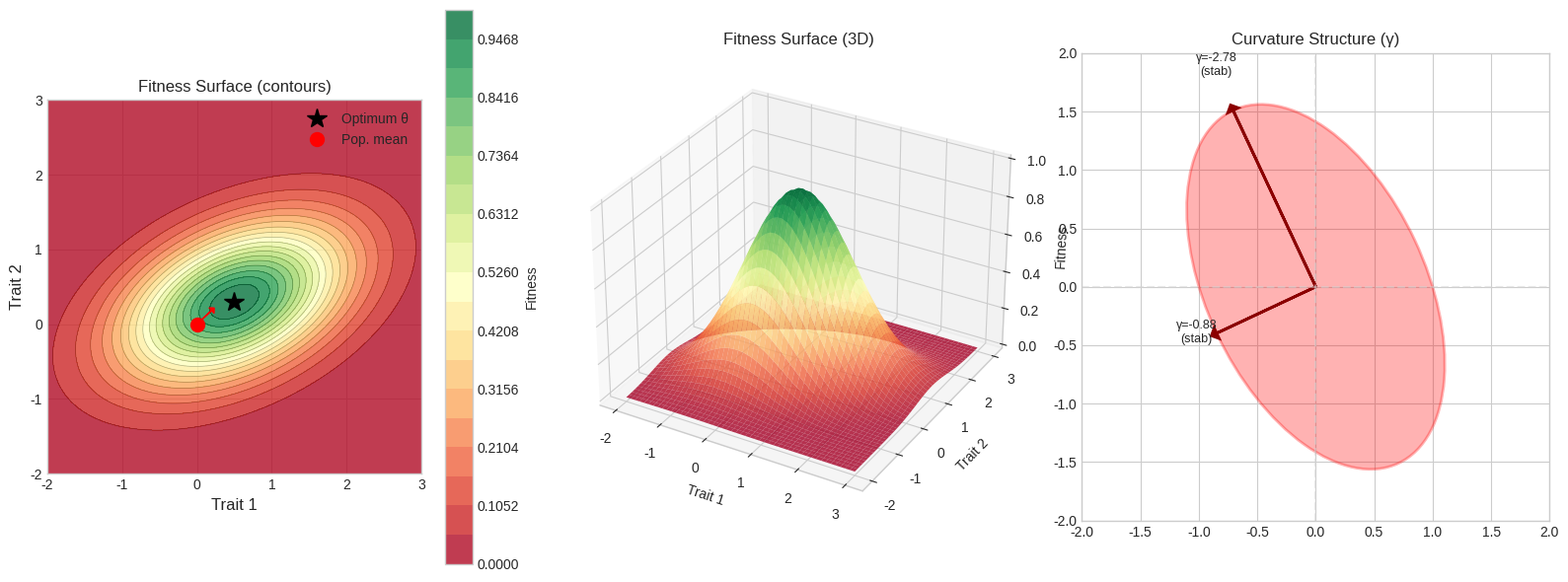
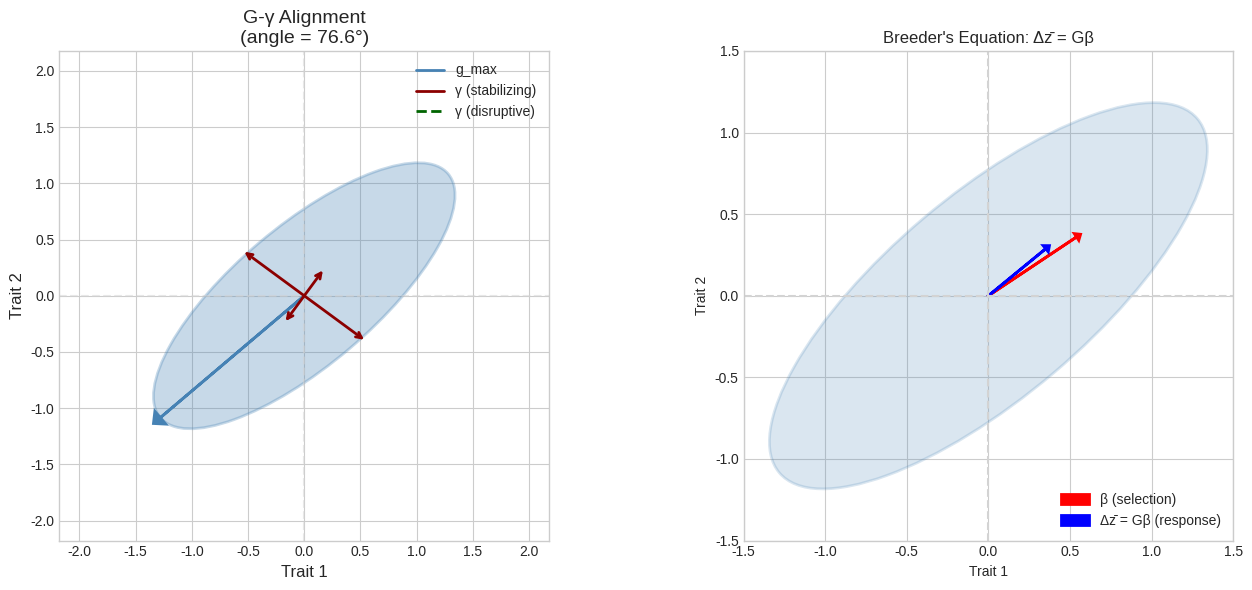
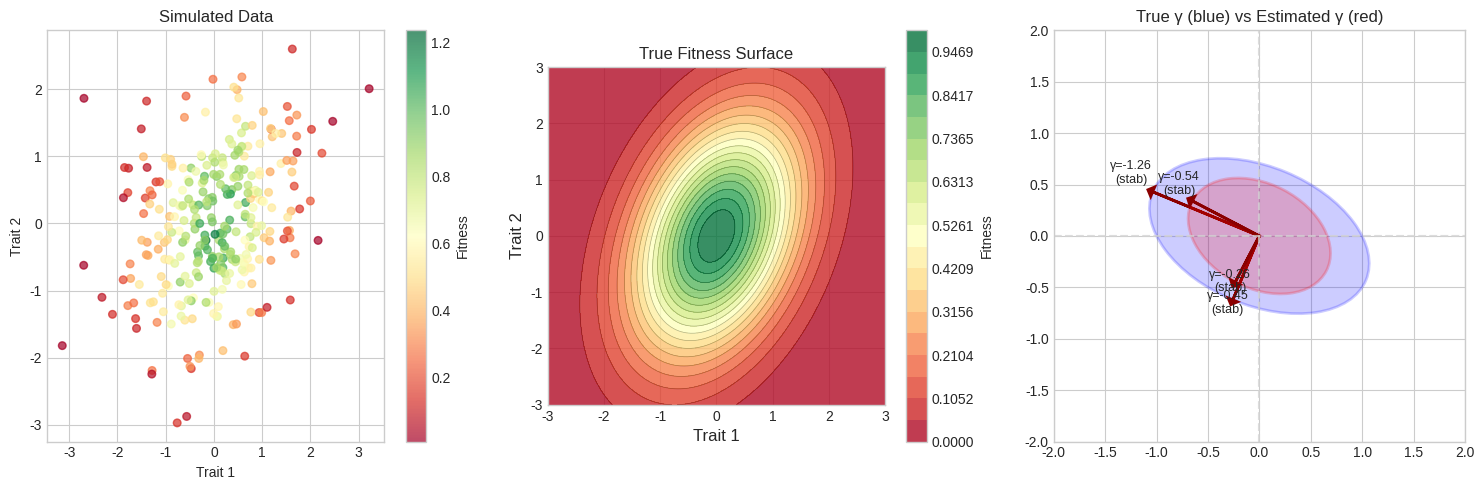

Generate these figures, in order, with matplotlib:
#!/usr/bin/env python3
"""
==============================================================================
CHAPTER 10: THE FITNESS SURFACE AND γ (GAMMA)
==============================================================================

From "Seeing the Shape: A Geometric Introduction to Multivariate 
Quantitative Genetics" by Daniel Ortiz-Barrientos

This script implements tools for understanding fitness surfaces and the 
quadratic selection gradient γ (gamma)—the matrix that captures the 
curvature of selection.

THE CORE INSIGHT:
    The fitness surface is a landscape over trait space. Its SLOPE (β) 
    determines directional selection. Its CURVATURE (γ) determines whether
    selection is stabilizing, disruptive, or correlational.
    
    The interaction between γ (the geometry of selection) and G (the geometry
    of genetic variation) determines whether evolution is fast or slow,
    aligned or deflected.

WHAT YOU WILL LEARN:
    1. How to interpret fitness as a surface over trait space
    2. How to compute and interpret the selection gradient β
    3. How to compute and interpret the curvature matrix γ
    4. The meaning of stabilizing vs. disruptive selection geometrically
    5. How correlational selection shapes trait combinations
    6. How to estimate γ from fitness data via quadratic regression
    7. Canonical analysis of the fitness surface
    8. How to analyze G-γ alignment

PREREQUISITES:
    - Chapter 7 (Eigendecomposition)
    - Chapter 9 (The G Matrix)

Author: Code companion to Ortiz-Barrientos (2025)
License: CC BY-NC-SA 4.0
==============================================================================
"""

import numpy as np
import matplotlib.pyplot as plt
from matplotlib import cm
from mpl_toolkits.mplot3d import Axes3D
from scipy import stats
from scipy.optimize import minimize
from typing import Tuple, Dict, Optional, Callable, List
from dataclasses import dataclass
import warnings

# Set style for publication-quality figures
plt.style.use('seaborn-v0_8-whitegrid')
np.set_printoptions(precision=4, suppress=True)


# =============================================================================
# SECTION 1: DATA STRUCTURES
# =============================================================================

@dataclass
class FitnessSurfaceAnalysis:
    """
    Complete analysis of a fitness surface.
    
    Packages the selection gradient β, curvature matrix γ, and their
    eigenstructure for biological interpretation.
    
    Attributes
    ----------
    beta : np.ndarray
        Selection gradient—direction of steepest fitness increase
    gamma : np.ndarray
        Quadratic selection gradient—curvature matrix
    gamma_eigenvalues : np.ndarray
        Eigenvalues of γ (curvatures along principal axes)
    gamma_eigenvectors : np.ndarray
        Eigenvectors of γ (principal axes of the fitness surface)
    selection_type : List[str]
        Classification of selection along each principal axis
    overall_selection : str
        Summary of selection regime
    """
    beta: np.ndarray
    gamma: np.ndarray
    gamma_eigenvalues: np.ndarray
    gamma_eigenvectors: np.ndarray
    selection_type: List[str]
    overall_selection: str


@dataclass
class GammaGAnalysis:
    """
    Analysis of alignment between fitness surface (γ) and genetic variation (G).
    
    This captures the key question: does the geometry of selection align with
    the geometry of genetic constraint?
    
    Attributes
    ----------
    gamma : np.ndarray
        Curvature matrix
    G : np.ndarray
        Genetic covariance matrix
    alignment_angle : float
        Angle between leading axes of γ and G (degrees)
    evolvability_at_peak_curvature : float
        Genetic variance in the direction of strongest curvature
    heritability_at_peak_curvature : float
        Directional heritability where selection is strongest
    evolutionary_prediction : str
        Qualitative prediction about evolutionary dynamics
    """
    gamma: np.ndarray
    G: np.ndarray
    alignment_angle: float
    evolvability_at_peak_curvature: float
    heritability_at_peak_curvature: Optional[float]
    evolutionary_prediction: str


# =============================================================================
# SECTION 2: SELECTION GRADIENTS (β)
# =============================================================================

def compute_selection_gradient(z: np.ndarray, w: np.ndarray,
                                standardize: bool = True) -> np.ndarray:
    """
    Compute the directional selection gradient β from phenotype and fitness data.
    
    THE SELECTION GRADIENT: β = P⁻¹s = P⁻¹Cov(z, w̃)
    
    where w̃ = w/w̄ is relative fitness.
    
    The selection gradient is the vector of partial regression coefficients
    of relative fitness on standardized traits. It points in the direction
    of steepest fitness ascent.
    
    Parameters
    ----------
    z : np.ndarray
        Phenotype matrix (n × p) where each row is an individual
    w : np.ndarray
        Absolute fitness values (n,)
    standardize : bool
        If True, standardize traits to mean 0, variance 1 before analysis
        
    Returns
    -------
    np.ndarray
        Selection gradient vector β (p,)
        
    Mathematical Background
    -----------------------
    The selection gradient is defined as:
    
        β = ∂(ln w̄) / ∂z̄
        
    For small selection, this equals P⁻¹s where s is the selection differential
    (covariance between traits and relative fitness).
    
    Reference
    ---------
    Lande, R. & Arnold, S.J. (1983). The measurement of selection on 
    correlated characters. Evolution 37: 1210-1226.
    
    Example
    -------
    >>> z = np.random.randn(100, 2)  # 100 individuals, 2 traits
    >>> w = np.exp(0.5 * z[:, 0])    # Fitness depends on trait 1
    >>> beta = compute_selection_gradient(z, w)
    >>> print(f"Selection on trait 1: {beta[0]:.3f}")
    """
    z = np.asarray(z, dtype=float)
    w = np.asarray(w, dtype=float)
    
    n, p = z.shape
    
    # Standardize traits if requested
    if standardize:
        z_mean = np.mean(z, axis=0)
        z_std = np.std(z, axis=0, ddof=1)
        z_std[z_std == 0] = 1  # Avoid division by zero
        z = (z - z_mean) / z_std
    
    # Compute relative fitness
    w_mean = np.mean(w)
    if w_mean <= 0:
        raise ValueError("Mean fitness must be positive")
    w_rel = w / w_mean
    
    # Method: Multiple regression of relative fitness on traits
    # This gives the selection gradient directly
    # We add a column of ones for the intercept
    X = np.column_stack([np.ones(n), z])
    
    # Solve normal equations: (X'X)⁻¹X'w
    beta_with_intercept = np.linalg.lstsq(X, w_rel, rcond=None)[0]
    
    # Extract β (excluding intercept)
    beta = beta_with_intercept[1:]
    
    return beta


def interpret_selection_gradient(beta: np.ndarray, 
                                  trait_names: Optional[List[str]] = None) -> Dict:
    """
    Provide biological interpretation of a selection gradient.
    
    Parameters
    ----------
    beta : np.ndarray
        Selection gradient vector
    trait_names : list of str, optional
        Names of traits
        
    Returns
    -------
    dict with interpretation including:
        - magnitude: Overall strength of directional selection
        - direction: Unit vector in direction of selection
        - strongest_trait: Which trait is under strongest selection
        - interpretation: Text description
    """
    p = len(beta)
    if trait_names is None:
        trait_names = [f"Trait {i+1}" for i in range(p)]
    
    # Magnitude of selection
    magnitude = np.linalg.norm(beta)
    
    # Direction (normalized)
    if magnitude > 1e-10:
        direction = beta / magnitude
    else:
        direction = np.zeros(p)
    
    # Which trait is under strongest selection?
    abs_beta = np.abs(beta)
    strongest_idx = np.argmax(abs_beta)
    strongest_trait = trait_names[strongest_idx]
    strongest_direction = "+" if beta[strongest_idx] > 0 else "-"
    
    # Build interpretation
    interpretation = []
    for i in range(p):
        if abs(beta[i]) < 0.05:
            strength = "weak"
        elif abs(beta[i]) < 0.15:
            strength = "moderate"
        else:
            strength = "strong"
        
        direction_word = "positive" if beta[i] > 0 else "negative"
        interpretation.append(f"{trait_names[i]}: {strength} {direction_word} selection (β = {beta[i]:.3f})")
    
    return {
        'beta': beta,
        'magnitude': magnitude,
        'direction': direction,
        'strongest_trait': strongest_trait,
        'strongest_direction': strongest_direction,
        'trait_interpretations': interpretation,
        'summary': f"Overall directional selection strength: {magnitude:.3f}"
    }


# =============================================================================
# SECTION 3: THE CURVATURE MATRIX γ (GAMMA)
# =============================================================================

def compute_gamma(z: np.ndarray, w: np.ndarray,
                   standardize: bool = True) -> Tuple[np.ndarray, np.ndarray]:
    """
    Compute the quadratic selection gradient γ (curvature matrix) from data.
    
    THE CURVATURE MATRIX: γᵢⱼ = ∂²(ln w̄) / ∂zᵢ∂zⱼ
    
    γ describes the curvature of the fitness surface:
    - Negative eigenvalues → stabilizing selection (fitness peak)
    - Positive eigenvalues → disruptive selection (fitness valley)
    - Off-diagonal elements → correlational selection
    
    Parameters
    ----------
    z : np.ndarray
        Phenotype matrix (n × p)
    w : np.ndarray
        Absolute fitness values (n,)
    standardize : bool
        If True, standardize traits before analysis
        
    Returns
    -------
    beta : np.ndarray
        Selection gradient (p,)
    gamma : np.ndarray
        Quadratic selection gradient matrix (p × p)
        
    Mathematical Background
    -----------------------
    We fit the quadratic model:
    
        w̃ = α + Σᵢ βᵢzᵢ + ½ΣᵢΣⱼ γᵢⱼzᵢzⱼ + ε
        
    The factor of ½ ensures γᵢᵢ equals the second derivative ∂²w̃/∂zᵢ².
    
    Note: We report γ directly, not the doubled version sometimes seen.
    
    Reference
    ---------
    Lande, R. & Arnold, S.J. (1983). Evolution 37: 1210-1226.
    Phillips, P.C. & Arnold, S.J. (1989). Evolution 43: 1209-1222.
    
    Example
    -------
    >>> # Simulate stabilizing selection on 2 traits
    >>> z = np.random.randn(200, 2)
    >>> w = np.exp(-0.5 * (z[:, 0]**2 + z[:, 1]**2))  # Gaussian peak at origin
    >>> beta, gamma = compute_gamma(z, w)
    >>> print(f"γ₁₁ = {gamma[0,0]:.3f}, γ₂₂ = {gamma[1,1]:.3f}")  # Should be ~ -1
    """
    z = np.asarray(z, dtype=float)
    w = np.asarray(w, dtype=float)
    
    n, p = z.shape
    
    # Standardize traits
    if standardize:
        z_mean = np.mean(z, axis=0)
        z_std = np.std(z, axis=0, ddof=1)
        z_std[z_std == 0] = 1
        z = (z - z_mean) / z_std
    
    # Compute relative fitness
    w_mean = np.mean(w)
    if w_mean <= 0:
        raise ValueError("Mean fitness must be positive")
    w_rel = w / w_mean
    
    # Build design matrix for quadratic regression
    # Columns: 1, z₁, z₂, ..., z₁², z₂², ..., z₁z₂, z₁z₃, ...
    
    # Linear terms
    X_linear = z  # (n, p)
    
    # Quadratic terms (diagonal of γ)
    X_quad_diag = z ** 2  # (n, p)
    
    # Cross-product terms (off-diagonal of γ)
    X_cross = []
    cross_indices = []
    for i in range(p):
        for j in range(i + 1, p):
            X_cross.append(z[:, i] * z[:, j])
            cross_indices.append((i, j))
    
    if X_cross:
        X_cross = np.column_stack(X_cross)
    else:
        X_cross = np.zeros((n, 0))
    
    # Full design matrix
    X = np.column_stack([np.ones(n), X_linear, X_quad_diag, X_cross])
    
    # Solve via least squares
    coeffs = np.linalg.lstsq(X, w_rel, rcond=None)[0]
    
    # Extract coefficients
    idx = 1  # Start after intercept
    
    # β (linear terms)
    beta = coeffs[idx:idx + p]
    idx += p
    
    # γ diagonal (need to multiply by 2 because model has ½γᵢᵢzᵢ²)
    gamma_diag = 2 * coeffs[idx:idx + p]
    idx += p
    
    # γ off-diagonal
    gamma_offdiag = coeffs[idx:]
    
    # Assemble γ matrix
    gamma = np.zeros((p, p))
    np.fill_diagonal(gamma, gamma_diag)
    
    for k, (i, j) in enumerate(cross_indices):
        gamma[i, j] = gamma_offdiag[k]
        gamma[j, i] = gamma_offdiag[k]  # Symmetric
    
    return beta, gamma


def analyze_gamma(gamma: np.ndarray, 
                   trait_names: Optional[List[str]] = None) -> FitnessSurfaceAnalysis:
    """
    Perform eigenanalysis of γ to understand the geometry of selection.
    
    The eigenvalues of γ reveal:
    - Negative eigenvalue → stabilizing selection (fitness curves down)
    - Positive eigenvalue → disruptive selection (fitness curves up)
    - Zero eigenvalue → no curvature (flat in that direction)
    
    Parameters
    ----------
    gamma : np.ndarray
        Quadratic selection gradient matrix
    trait_names : list of str, optional
        Names of traits
        
    Returns
    -------
    FitnessSurfaceAnalysis
        Complete analysis including eigenstructure and interpretation
    """
    p = gamma.shape[0]
    if trait_names is None:
        trait_names = [f"Trait {i+1}" for i in range(p)]
    
    # Eigendecomposition
    eigenvalues, eigenvectors = np.linalg.eigh(gamma)
    
    # Sort by absolute value (strongest curvature first)
    idx = np.argsort(np.abs(eigenvalues))[::-1]
    eigenvalues = eigenvalues[idx]
    eigenvectors = eigenvectors[:, idx]
    
    # Classify selection type for each axis
    selection_type = []
    for lam in eigenvalues:
        if lam < -0.05:
            selection_type.append("stabilizing")
        elif lam > 0.05:
            selection_type.append("disruptive")
        else:
            selection_type.append("neutral/weak")
    
    # Overall classification
    n_stab = sum(1 for s in selection_type if s == "stabilizing")
    n_disr = sum(1 for s in selection_type if s == "disruptive")
    
    if n_stab == p:
        overall = "pure stabilizing (fitness peak)"
    elif n_disr == p:
        overall = "pure disruptive (fitness valley)"
    elif n_stab > 0 and n_disr > 0:
        overall = "saddle point (stabilizing + disruptive)"
    else:
        overall = "weak/neutral curvature"
    
    # Note: beta is not computed here—would need to be passed in
    # For now, we leave it as zeros
    beta = np.zeros(p)
    
    return FitnessSurfaceAnalysis(
        beta=beta,
        gamma=gamma,
        gamma_eigenvalues=eigenvalues,
        gamma_eigenvectors=eigenvectors,
        selection_type=selection_type,
        overall_selection=overall
    )


def interpret_gamma(gamma: np.ndarray, 
                     trait_names: Optional[List[str]] = None) -> Dict:
    """
    Provide detailed interpretation of the γ matrix.
    
    Parameters
    ----------
    gamma : np.ndarray
        Quadratic selection gradient matrix
    trait_names : list of str, optional
        Names of traits
        
    Returns
    -------
    dict with detailed interpretation
    """
    p = gamma.shape[0]
    if trait_names is None:
        trait_names = [f"Trait {i+1}" for i in range(p)]
    
    analysis = analyze_gamma(gamma, trait_names)
    
    interpretation = {
        'gamma': gamma,
        'eigenvalues': analysis.gamma_eigenvalues,
        'eigenvectors': analysis.gamma_eigenvectors,
        'overall_selection': analysis.overall_selection,
        'axis_interpretations': [],
        'correlational_selection': []
    }
    
    # Interpret each principal axis
    for i, (lam, sel_type) in enumerate(zip(analysis.gamma_eigenvalues, 
                                             analysis.selection_type)):
        vec = analysis.gamma_eigenvectors[:, i]
        
        # Describe the direction
        dominant_traits = []
        for j, v in enumerate(vec):
            if abs(v) > 0.3:
                sign = "+" if v > 0 else "-"
                dominant_traits.append(f"{sign}{trait_names[j]}")
        
        direction_desc = " & ".join(dominant_traits) if dominant_traits else "mixed"
        
        interpretation['axis_interpretations'].append({
            'axis': i + 1,
            'eigenvalue': lam,
            'selection_type': sel_type,
            'direction': direction_desc,
            'eigenvector': vec
        })
    
    # Interpret correlational selection (off-diagonals)
    for i in range(p):
        for j in range(i + 1, p):
            gamma_ij = gamma[i, j]
            if abs(gamma_ij) > 0.02:
                if gamma_ij > 0:
                    interp = f"Positive correlation favored between {trait_names[i]} and {trait_names[j]}"
                else:
                    interp = f"Negative correlation favored between {trait_names[i]} and {trait_names[j]}"
                
                interpretation['correlational_selection'].append({
                    'traits': (trait_names[i], trait_names[j]),
                    'gamma_ij': gamma_ij,
                    'interpretation': interp
                })
    
    return interpretation


# =============================================================================
# SECTION 4: GAUSSIAN FITNESS SURFACES
# =============================================================================

def gaussian_fitness_surface(z: np.ndarray, theta: np.ndarray, 
                              omega: np.ndarray, w_max: float = 1.0) -> np.ndarray:
    """
    Compute fitness for a Gaussian (quadratic) fitness surface.
    
    THE GAUSSIAN FITNESS FUNCTION:
        w(z) = w_max × exp(-½(z - θ)'ω⁻¹(z - θ))
    
    This models stabilizing selection with optimum at θ and width ω.
    
    Parameters
    ----------
    z : np.ndarray
        Phenotype(s)—either (p,) for one individual or (n, p) for many
    theta : np.ndarray
        Optimum phenotype (p,)
    omega : np.ndarray
        Width matrix (p × p)—larger ω means weaker selection
    w_max : float
        Maximum fitness (at the optimum)
        
    Returns
    -------
    np.ndarray
        Fitness value(s)
        
    Mathematical Background
    -----------------------
    For this fitness function:
    - Selection gradient: β = ω⁻¹(θ - z̄)
    - Curvature matrix: γ = -ω⁻¹
    
    The curvature is constant everywhere and equals -ω⁻¹.
    Narrow peaks (small ω) have strong curvature (large |γ|).
    
    Example
    -------
    >>> theta = np.array([0, 0])  # Optimum at origin
    >>> omega = np.array([[1, 0], [0, 1]])  # Width = 1 in both directions
    >>> z = np.array([0.5, 0.5])  # Suboptimal phenotype
    >>> w = gaussian_fitness_surface(z, theta, omega)
    >>> print(f"Fitness: {w:.4f}")  # Less than 1
    """
    z = np.asarray(z, dtype=float)
    theta = np.asarray(theta, dtype=float)
    omega = np.asarray(omega, dtype=float)
    
    # Handle single individual or multiple
    single = (z.ndim == 1)
    if single:
        z = z.reshape(1, -1)
    
    # Deviation from optimum
    delta = z - theta
    
    # Mahalanobis distance squared using ω as metric
    omega_inv = np.linalg.inv(omega)
    
    # For each individual: δ'ω⁻¹δ
    mahal_sq = np.sum((delta @ omega_inv) * delta, axis=1)
    
    # Gaussian fitness
    fitness = w_max * np.exp(-0.5 * mahal_sq)
    
    if single:
        return fitness[0]
    return fitness


def derive_selection_from_gaussian(theta: np.ndarray, omega: np.ndarray,
                                    z_bar: np.ndarray) -> Tuple[np.ndarray, np.ndarray]:
    """
    Analytically derive β and γ for a Gaussian fitness surface.
    
    For a Gaussian surface centered at θ with width ω:
    - β = ω⁻¹(θ - z̄)  [points toward the optimum]
    - γ = -ω⁻¹         [constant negative curvature]
    
    Parameters
    ----------
    theta : np.ndarray
        Optimum phenotype
    omega : np.ndarray
        Width matrix
    z_bar : np.ndarray
        Current mean phenotype
        
    Returns
    -------
    beta : np.ndarray
        Selection gradient
    gamma : np.ndarray
        Curvature matrix
    """
    omega_inv = np.linalg.inv(omega)
    
    beta = omega_inv @ (theta - z_bar)
    gamma = -omega_inv
    
    return beta, gamma


# =============================================================================
# SECTION 5: G-γ ALIGNMENT ANALYSIS
# =============================================================================

def analyze_G_gamma_alignment(G: np.ndarray, gamma: np.ndarray,
                               P: Optional[np.ndarray] = None) -> GammaGAnalysis:
    """
    Analyze how the geometry of selection (γ) aligns with genetic variation (G).
    
    This is a central question in evolutionary biology: does selection push
    in a direction where genetic variation is abundant or scarce?
    
    Parameters
    ----------
    G : np.ndarray
        Genetic covariance matrix
    gamma : np.ndarray
        Curvature matrix (quadratic selection gradient)
    P : np.ndarray, optional
        Phenotypic covariance matrix (for heritability calculations)
        
    Returns
    -------
    GammaGAnalysis
        Complete analysis of alignment
        
    Biological Interpretation
    -------------------------
    ALIGNED (low angle): The direction of strongest selection curvature
    coincides with a direction of high/low genetic variance. This can mean:
    - If g_max aligns with stabilizing: variation maintained along ridge
    - If g_max aligns with disruptive: rapid divergence possible
    
    MISALIGNED (high angle): Selection and constraint operate in different
    planes of trait space. Evolutionary dynamics are complex.
    """
    # Eigenanalyze both matrices
    G_eigenvalues, G_eigenvectors = np.linalg.eigh(G)
    gamma_eigenvalues, gamma_eigenvectors = np.linalg.eigh(gamma)
    
    # Sort G by largest eigenvalue first
    G_idx = np.argsort(G_eigenvalues)[::-1]
    G_eigenvalues = G_eigenvalues[G_idx]
    G_eigenvectors = G_eigenvectors[:, G_idx]
    
    # Sort gamma by largest ABSOLUTE eigenvalue first (strongest curvature)
    gamma_idx = np.argsort(np.abs(gamma_eigenvalues))[::-1]
    gamma_eigenvalues = gamma_eigenvalues[gamma_idx]
    gamma_eigenvectors = gamma_eigenvectors[:, gamma_idx]
    
    # g_max and γ_strongest (direction of strongest curvature)
    g_max = G_eigenvectors[:, 0]
    gamma_strongest = gamma_eigenvectors[:, 0]
    
    # Alignment angle between g_max and strongest curvature direction
    cos_angle = abs(np.dot(g_max, gamma_strongest))
    cos_angle = np.clip(cos_angle, 0, 1)
    alignment_angle = np.degrees(np.arccos(cos_angle))
    
    # Evolvability in the direction of strongest curvature
    evolvability = float(gamma_strongest @ G @ gamma_strongest)
    
    # Heritability in that direction (if P provided)
    if P is not None:
        pheno_var = float(gamma_strongest @ P @ gamma_strongest)
        heritability = evolvability / pheno_var if pheno_var > 0 else None
    else:
        heritability = None
    
    # Generate evolutionary prediction
    strongest_selection_type = "stabilizing" if gamma_eigenvalues[0] < 0 else "disruptive"
    
    if alignment_angle < 30:
        if strongest_selection_type == "stabilizing":
            prediction = ("ALIGNED STABILIZING: Strong stabilizing selection aligns with "
                         "direction of high genetic variance. Expect rapid erosion of "
                         "variance along g_max.")
        else:
            prediction = ("ALIGNED DISRUPTIVE: Disruptive selection aligns with g_max. "
                         "Expect rapid divergence if population can split.")
    elif alignment_angle > 60:
        if strongest_selection_type == "stabilizing":
            prediction = ("ORTHOGONAL STABILIZING: Stabilizing selection acts perpendicular "
                         "to g_max. Variance maintained along g_max; constrained traits eroded.")
        else:
            prediction = ("ORTHOGONAL DISRUPTIVE: Disruptive selection acts perpendicular "
                         "to g_max. Complex dynamics; divergence limited by low variance.")
    else:
        prediction = ("INTERMEDIATE ALIGNMENT: Selection and genetic variation partially "
                     "aligned. Expect mixed dynamics with both constraint and response.")
    
    return GammaGAnalysis(
        gamma=gamma,
        G=G,
        alignment_angle=alignment_angle,
        evolvability_at_peak_curvature=evolvability,
        heritability_at_peak_curvature=heritability,
        evolutionary_prediction=prediction
    )


# =============================================================================
# SECTION 6: CANONICAL ANALYSIS
# =============================================================================

def canonical_analysis(beta: np.ndarray, gamma: np.ndarray) -> Dict:
    """
    Perform canonical analysis of the fitness surface.
    
    Following Phillips & Arnold (1989), we transform to the coordinate
    system defined by the eigenvectors of γ. In this system, the fitness
    surface has the form:
    
        w̃ = w̄ + Σᵢ θᵢmᵢ + ½Σᵢ λᵢmᵢ²
        
    where mᵢ is the projection onto the ith eigenvector, θᵢ is the
    directional selection along that axis, and λᵢ is the curvature.
    
    Parameters
    ----------
    beta : np.ndarray
        Selection gradient
    gamma : np.ndarray
        Curvature matrix
        
    Returns
    -------
    dict containing:
        - eigenvalues: Curvatures along canonical axes
        - eigenvectors: Canonical axes (columns)
        - theta: Directional selection along each canonical axis
        - canonical_interpretation: Text description
        
    Reference
    ---------
    Phillips, P.C. & Arnold, S.J. (1989). Visualizing multivariate selection.
    Evolution 43: 1209-1222.
    """
    # Eigendecomposition of gamma
    eigenvalues, eigenvectors = np.linalg.eigh(gamma)
    
    # Sort by eigenvalue (most negative first = strongest stabilizing)
    idx = np.argsort(eigenvalues)
    eigenvalues = eigenvalues[idx]
    eigenvectors = eigenvectors[:, idx]
    
    # Project beta onto canonical axes
    # θᵢ = vᵢ'β (directional selection in canonical direction i)
    theta = eigenvectors.T @ beta
    
    # Build interpretation
    interpretations = []
    for i in range(len(eigenvalues)):
        lam = eigenvalues[i]
        th = theta[i]
        
        # Curvature type
        if lam < -0.05:
            curv_type = "stabilizing"
        elif lam > 0.05:
            curv_type = "disruptive"
        else:
            curv_type = "flat"
        
        # Directional component
        if abs(th) < 0.05:
            dir_type = "no directional"
        elif th > 0:
            dir_type = "positive directional"
        else:
            dir_type = "negative directional"
        
        interpretations.append(
            f"Canonical axis {i+1}: λ={lam:.3f} ({curv_type}), θ={th:.3f} ({dir_type})"
        )
    
    return {
        'eigenvalues': eigenvalues,
        'eigenvectors': eigenvectors,
        'theta': theta,
        'canonical_interpretations': interpretations
    }


# =============================================================================
# SECTION 7: VISUALIZATION
# =============================================================================

def plot_fitness_surface_2d(fitness_func: Callable, 
                            xlim: Tuple[float, float] = (-3, 3),
                            ylim: Tuple[float, float] = (-3, 3),
                            n_points: int = 100,
                            ax: Optional[plt.Axes] = None,
                            cmap: str = 'RdYlGn') -> plt.Axes:
    """
    Plot a 2D fitness surface as a contour plot.
    
    Parameters
    ----------
    fitness_func : callable
        Function that takes (x, y) and returns fitness
    xlim, ylim : tuples
        Axis limits
    n_points : int
        Grid resolution
    ax : plt.Axes, optional
        Axes to plot on
    cmap : str
        Colormap name
        
    Returns
    -------
    plt.Axes
    """
    if ax is None:
        fig, ax = plt.subplots(figsize=(8, 8))
    
    x = np.linspace(xlim[0], xlim[1], n_points)
    y = np.linspace(ylim[0], ylim[1], n_points)
    X, Y = np.meshgrid(x, y)
    
    # Compute fitness at each point
    Z = np.zeros_like(X)
    for i in range(n_points):
        for j in range(n_points):
            Z[i, j] = fitness_func(X[i, j], Y[i, j])
    
    # Contour plot
    levels = np.linspace(Z.min(), Z.max(), 20)
    cs = ax.contourf(X, Y, Z, levels=levels, cmap=cmap, alpha=0.8)
    ax.contour(X, Y, Z, levels=levels, colors='k', alpha=0.3, linewidths=0.5)
    
    plt.colorbar(cs, ax=ax, label='Fitness')
    
    ax.set_xlabel('Trait 1', fontsize=12)
    ax.set_ylabel('Trait 2', fontsize=12)
    ax.set_aspect('equal')
    
    return ax


def plot_fitness_surface_3d(fitness_func: Callable,
                            xlim: Tuple[float, float] = (-3, 3),
                            ylim: Tuple[float, float] = (-3, 3),
                            n_points: int = 50,
                            ax: Optional[Axes3D] = None) -> Axes3D:
    """
    Plot a 2D fitness surface as a 3D surface plot.
    
    Parameters
    ----------
    fitness_func : callable
        Function that takes (x, y) and returns fitness
    xlim, ylim : tuples
        Axis limits
    n_points : int
        Grid resolution
    ax : Axes3D, optional
        3D axes to plot on
        
    Returns
    -------
    Axes3D
    """
    if ax is None:
        fig = plt.figure(figsize=(10, 8))
        ax = fig.add_subplot(111, projection='3d')
    
    x = np.linspace(xlim[0], xlim[1], n_points)
    y = np.linspace(ylim[0], ylim[1], n_points)
    X, Y = np.meshgrid(x, y)
    
    Z = np.zeros_like(X)
    for i in range(n_points):
        for j in range(n_points):
            Z[i, j] = fitness_func(X[i, j], Y[i, j])
    
    surf = ax.plot_surface(X, Y, Z, cmap='RdYlGn', alpha=0.8,
                           linewidth=0, antialiased=True)
    
    ax.set_xlabel('Trait 1')
    ax.set_ylabel('Trait 2')
    ax.set_zlabel('Fitness')
    
    return ax


def plot_gamma_ellipse(gamma: np.ndarray, ax: Optional[plt.Axes] = None,
                       center: Tuple[float, float] = (0, 0),
                       color: str = 'red', alpha: float = 0.3,
                       n_std: float = 1.0) -> plt.Axes:
    """
    Visualize the γ matrix as an ellipse showing curvature structure.
    
    Unlike covariance ellipses (which show extent of variation), the γ ellipse
    shows the shape of the fitness surface curvature. The axes point along
    the principal curvature directions.
    
    Parameters
    ----------
    gamma : np.ndarray
        2×2 curvature matrix
    ax : plt.Axes, optional
        Axes to plot on
    center : tuple
        Center of ellipse
    color : str
        Color
    alpha : float
        Transparency
    n_std : float
        Scale factor
        
    Returns
    -------
    plt.Axes
    """
    if ax is None:
        fig, ax = plt.subplots(figsize=(8, 8))
    
    # Use absolute values of eigenvalues for visualization
    eigenvalues, eigenvectors = np.linalg.eigh(gamma)
    
    # Scale by absolute eigenvalues (curvature strength)
    abs_eigenvalues = np.abs(eigenvalues)
    
    # Create ellipse
    from matplotlib.patches import Ellipse
    
    width = 2 * n_std * np.sqrt(abs_eigenvalues[1]) if abs_eigenvalues[1] > 0 else 0.1
    height = 2 * n_std * np.sqrt(abs_eigenvalues[0]) if abs_eigenvalues[0] > 0 else 0.1
    
    angle = np.degrees(np.arctan2(eigenvectors[1, 1], eigenvectors[0, 1]))
    
    ellipse = Ellipse(center, width, height, angle=angle,
                      facecolor=color, alpha=alpha,
                      edgecolor=color, linewidth=2,
                      linestyle='--' if any(eigenvalues > 0) else '-')
    ax.add_patch(ellipse)
    
    # Draw principal axes with curvature labels
    for i in range(2):
        vec = eigenvectors[:, i]
        length = n_std * np.sqrt(abs_eigenvalues[i])
        
        # Color by sign: red for negative (stabilizing), blue for positive (disruptive)
        arrow_color = 'darkred' if eigenvalues[i] < 0 else 'darkblue'
        
        ax.arrow(center[0], center[1],
                length * vec[0], length * vec[1],
                head_width=0.1, head_length=0.05,
                fc=arrow_color, ec=arrow_color, linewidth=2)
        
        sel_type = "stab" if eigenvalues[i] < 0 else "disr"
        ax.annotate(f'γ={eigenvalues[i]:.2f}\n({sel_type})',
                   (center[0] + length * vec[0] * 1.2,
                    center[1] + length * vec[1] * 1.2),
                   fontsize=9, ha='center')
    
    ax.set_aspect('equal')
    ax.axhline(y=center[1], color='lightgray', linestyle='--', alpha=0.5)
    ax.axvline(x=center[0], color='lightgray', linestyle='--', alpha=0.5)
    
    return ax


def plot_G_and_gamma(G: np.ndarray, gamma: np.ndarray,
                      ax: Optional[plt.Axes] = None) -> plt.Axes:
    """
    Plot G and γ ellipses together to visualize alignment.
    
    This shows how the geometry of selection (γ) relates to the
    geometry of genetic variation (G).
    
    Parameters
    ----------
    G : np.ndarray
        Genetic covariance matrix
    gamma : np.ndarray
        Curvature matrix
    ax : plt.Axes, optional
        Axes to plot on
        
    Returns
    -------
    plt.Axes
    """
    if ax is None:
        fig, ax = plt.subplots(figsize=(10, 10))
    
    # Import here to avoid circular dependency with ch09
    from matplotlib.patches import Ellipse
    
    # G ellipse
    G_eigenvalues, G_eigenvectors = np.linalg.eigh(G)
    G_idx = np.argsort(G_eigenvalues)[::-1]
    G_eigenvalues = G_eigenvalues[G_idx]
    G_eigenvectors = G_eigenvectors[:, G_idx]
    
    G_width = 2 * 2 * np.sqrt(G_eigenvalues[0])
    G_height = 2 * 2 * np.sqrt(G_eigenvalues[1])
    G_angle = np.degrees(np.arctan2(G_eigenvectors[1, 0], G_eigenvectors[0, 0]))
    
    G_ellipse = Ellipse((0, 0), G_width, G_height, angle=G_angle,
                        facecolor='steelblue', alpha=0.3,
                        edgecolor='steelblue', linewidth=2,
                        label='G (genetic variance)')
    ax.add_patch(G_ellipse)
    
    # g_max arrow
    g_max = G_eigenvectors[:, 0]
    g_max_len = 2 * np.sqrt(G_eigenvalues[0])
    ax.arrow(0, 0, g_max_len * g_max[0], g_max_len * g_max[1],
            head_width=0.15, head_length=0.08,
            fc='steelblue', ec='steelblue', linewidth=2)
    
    # γ representation: arrows showing curvature directions
    gamma_eigenvalues, gamma_eigenvectors = np.linalg.eigh(gamma)
    
    for i in range(2):
        vec = gamma_eigenvectors[:, i]
        lam = gamma_eigenvalues[i]
        length = 1.5 * np.sqrt(np.abs(lam))
        
        color = 'darkred' if lam < 0 else 'darkgreen'
        style = '-' if lam < 0 else '--'
        
        # Draw bidirectional
        ax.annotate('', xy=(length * vec[0], length * vec[1]),
                   xytext=(-length * vec[0], -length * vec[1]),
                   arrowprops=dict(arrowstyle='<->', color=color, lw=2, ls=style))
    
    # Compute alignment
    alignment = analyze_G_gamma_alignment(G, gamma)
    
    ax.set_aspect('equal')
    ax.axhline(y=0, color='lightgray', linestyle='--', alpha=0.5)
    ax.axvline(x=0, color='lightgray', linestyle='--', alpha=0.5)
    
    # Adjust limits
    max_extent = max(G_width, G_height) / 2 + 0.5
    ax.set_xlim(-max_extent, max_extent)
    ax.set_ylim(-max_extent, max_extent)
    
    ax.set_xlabel('Trait 1', fontsize=12)
    ax.set_ylabel('Trait 2', fontsize=12)
    ax.set_title(f'G-γ Alignment\n(angle = {alignment.alignment_angle:.1f}°)', 
                fontsize=14)
    
    # Legend
    from matplotlib.lines import Line2D
    legend_elements = [
        Ellipse((0, 0), 0.1, 0.1, facecolor='steelblue', alpha=0.3, 
                edgecolor='steelblue', label='G ellipse'),
        Line2D([0], [0], color='darkred', linewidth=2, label='γ: stabilizing'),
        Line2D([0], [0], color='darkgreen', linewidth=2, linestyle='--', 
               label='γ: disruptive')
    ]
    ax.legend(handles=[Line2D([0], [0], color='steelblue', linewidth=2, label='g_max'),
                       Line2D([0], [0], color='darkred', linewidth=2, label='γ (stabilizing)'),
                       Line2D([0], [0], color='darkgreen', linewidth=2, ls='--', label='γ (disruptive)')],
             loc='upper right')
    
    return ax


# =============================================================================
# SECTION 8: WORKED EXAMPLES
# =============================================================================

def example_gaussian_fitness():
    """
    Demonstrate a Gaussian fitness surface and its selection properties.
    """
    print("\n" + "=" * 70)
    print("EXAMPLE: Gaussian Fitness Surface")
    print("=" * 70)
    
    # Define the fitness surface
    theta = np.array([0.5, 0.3])  # Optimum slightly off-center
    omega = np.array([
        [1.0, 0.3],
        [0.3, 0.5]
    ])  # Elliptical surface—wider along trait 1
    
    print("\nOptimum phenotype θ:", theta)
    print("\nWidth matrix ω:")
    print(omega)
    
    # Current population mean
    z_bar = np.array([0, 0])
    
    # Derive selection analytically
    beta, gamma = derive_selection_from_gaussian(theta, omega, z_bar)
    
    print("\n" + "-" * 50)
    print("Selection gradients (analytical)")
    print("-" * 50)
    print(f"β = {beta}")
    print("  → Selection pushes toward the optimum")
    
    print(f"\nγ = \n{gamma}")
    print("  → Curvature matrix (= -ω⁻¹)")
    
    # Analyze gamma
    analysis = analyze_gamma(gamma)
    print(f"\nγ eigenvalues: {analysis.gamma_eigenvalues}")
    print(f"Selection types: {analysis.selection_type}")
    print(f"Overall: {analysis.overall_selection}")
    
    # Visualize
    fig = plt.figure(figsize=(16, 6))
    
    # 2D contour
    ax1 = fig.add_subplot(131)
    
    def fitness_2d(x, y):
        z = np.array([x, y])
        return gaussian_fitness_surface(z, theta, omega)
    
    plot_fitness_surface_2d(fitness_2d, ax=ax1, xlim=(-2, 3), ylim=(-2, 3))
    ax1.plot(theta[0], theta[1], 'k*', markersize=15, label='Optimum θ')
    ax1.plot(z_bar[0], z_bar[1], 'ro', markersize=10, label='Pop. mean')
    ax1.arrow(z_bar[0], z_bar[1], beta[0]*0.5, beta[1]*0.5,
             head_width=0.1, head_length=0.05, fc='red', ec='red')
    ax1.legend()
    ax1.set_title('Fitness Surface (contours)', fontsize=12)
    
    # 3D surface
    ax2 = fig.add_subplot(132, projection='3d')
    plot_fitness_surface_3d(fitness_2d, ax=ax2, xlim=(-2, 3), ylim=(-2, 3))
    ax2.set_title('Fitness Surface (3D)', fontsize=12)
    
    # γ ellipse
    ax3 = fig.add_subplot(133)
    plot_gamma_ellipse(gamma, ax=ax3, n_std=1.0)
    ax3.set_title('Curvature Structure (γ)', fontsize=12)
    ax3.set_xlim(-2, 2)
    ax3.set_ylim(-2, 2)
    
    plt.tight_layout()
    plt.savefig('ch10_gaussian_fitness.png', dpi=150, bbox_inches='tight')
    plt.show()
    
    print("\n✓ Figure saved: ch10_gaussian_fitness.png")


def example_selection_analysis():
    """
    Reproduce Example 3 from Chapter 12: Selection analysis with β and γ.
    """
    print("\n" + "=" * 70)
    print("EXAMPLE: Selection Analysis with G and γ")
    print("=" * 70)
    
    # From the book
    beta = np.array([0.18, 0.12])
    gamma = np.array([
        [-0.15, 0.08],
        [0.08, -0.10]
    ])
    G = np.array([
        [0.45, 0.30],
        [0.30, 0.35]
    ])
    
    print("\nSelection gradient β:", beta)
    print("\nCurvature matrix γ:")
    print(gamma)
    print("\nGenetic covariance G:")
    print(G)
    
    # Step 1: Interpret β
    print("\n" + "-" * 50)
    print("STEP 1: Interpret Selection Gradient β")
    print("-" * 50)
    
    beta_interp = interpret_selection_gradient(beta, ['Trait 1', 'Trait 2'])
    print(f"Magnitude: {beta_interp['magnitude']:.3f}")
    print(f"Strongest selection on: {beta_interp['strongest_trait']}")
    for line in beta_interp['trait_interpretations']:
        print(f"  {line}")
    
    # Step 2: Interpret γ
    print("\n" + "-" * 50)
    print("STEP 2: Interpret Curvature Matrix γ")
    print("-" * 50)
    
    gamma_interp = interpret_gamma(gamma, ['Trait 1', 'Trait 2'])
    print(f"Overall: {gamma_interp['overall_selection']}")
    print(f"Eigenvalues: {gamma_interp['eigenvalues']}")
    
    for axis_info in gamma_interp['axis_interpretations']:
        print(f"\n  Axis {axis_info['axis']}: λ = {axis_info['eigenvalue']:.3f}")
        print(f"    Type: {axis_info['selection_type']}")
        print(f"    Direction: {axis_info['direction']}")
    
    if gamma_interp['correlational_selection']:
        print("\nCorrelational selection:")
        for cs in gamma_interp['correlational_selection']:
            print(f"  {cs['interpretation']}")
    
    # Step 3: Predict response
    print("\n" + "-" * 50)
    print("STEP 3: Predict Response to Selection")
    print("-" * 50)
    
    response = G @ beta
    print(f"Δz̄ = Gβ = {response}")
    
    # Step 4: G-γ alignment
    print("\n" + "-" * 50)
    print("STEP 4: G-γ Alignment Analysis")
    print("-" * 50)
    
    alignment = analyze_G_gamma_alignment(G, gamma)
    print(f"Alignment angle: {alignment.alignment_angle:.1f}°")
    print(f"Evolvability at peak curvature: {alignment.evolvability_at_peak_curvature:.3f}")
    print(f"\nPrediction: {alignment.evolutionary_prediction}")
    
    # Step 5: Canonical analysis
    print("\n" + "-" * 50)
    print("STEP 5: Canonical Analysis")
    print("-" * 50)
    
    canonical = canonical_analysis(beta, gamma)
    print("\nCanonical axes:")
    for interp in canonical['canonical_interpretations']:
        print(f"  {interp}")
    
    # Visualization
    fig, axes = plt.subplots(1, 2, figsize=(14, 6))
    
    # Left: G and γ together
    plot_G_and_gamma(G, gamma, ax=axes[0])
    
    # Right: Selection and response with breeder's equation
    from matplotlib.patches import Ellipse
    
    # Plot G ellipse
    G_eigenvalues, G_eigenvectors = np.linalg.eigh(G)
    G_idx = np.argsort(G_eigenvalues)[::-1]
    G_eigenvalues = G_eigenvalues[G_idx]
    G_eigenvectors = G_eigenvectors[:, G_idx]
    
    G_width = 2 * 2 * np.sqrt(G_eigenvalues[0])
    G_height = 2 * 2 * np.sqrt(G_eigenvalues[1])
    G_angle = np.degrees(np.arctan2(G_eigenvectors[1, 0], G_eigenvectors[0, 0]))
    
    ellipse = Ellipse((0, 0), G_width, G_height, angle=G_angle,
                      facecolor='steelblue', alpha=0.2,
                      edgecolor='steelblue', linewidth=2)
    axes[1].add_patch(ellipse)
    
    # Selection and response arrows
    scale = 3
    axes[1].arrow(0, 0, scale*beta[0], scale*beta[1],
                 head_width=0.05, head_length=0.03,
                 fc='red', ec='red', linewidth=2, label='β (selection)')
    axes[1].arrow(0, 0, scale*response[0], scale*response[1],
                 head_width=0.05, head_length=0.03,
                 fc='blue', ec='blue', linewidth=2, label='Δz̄ = Gβ (response)')
    
    axes[1].set_aspect('equal')
    axes[1].set_xlim(-1.5, 1.5)
    axes[1].set_ylim(-1.5, 1.5)
    axes[1].axhline(y=0, color='lightgray', linestyle='--')
    axes[1].axvline(x=0, color='lightgray', linestyle='--')
    axes[1].legend(loc='lower right')
    axes[1].set_xlabel('Trait 1')
    axes[1].set_ylabel('Trait 2')
    axes[1].set_title("Breeder's Equation: Δz̄ = Gβ", fontsize=12)
    
    plt.tight_layout()
    plt.savefig('ch10_selection_analysis.png', dpi=150, bbox_inches='tight')
    plt.show()
    
    print("\n✓ Figure saved: ch10_selection_analysis.png")


def example_estimate_gamma_from_data():
    """
    Demonstrate estimation of β and γ from simulated fitness data.
    """
    print("\n" + "=" * 70)
    print("EXAMPLE: Estimating γ from Data")
    print("=" * 70)
    
    np.random.seed(42)
    
    # True parameters
    theta_true = np.array([0, 0])
    omega_true = np.array([
        [1.0, 0.5],
        [0.5, 2.0]
    ])
    
    # Generate population
    n = 300
    z = np.random.multivariate_normal([0, 0], [[1, 0.3], [0.3, 1]], size=n)
    
    # Compute fitness with noise
    w_true = gaussian_fitness_surface(z, theta_true, omega_true)
    w_noisy = w_true + 0.1 * np.random.randn(n)
    w_noisy = np.maximum(w_noisy, 0.01)  # Ensure positive fitness
    
    print(f"\nSimulated {n} individuals")
    print(f"True optimum: {theta_true}")
    print(f"True ω:\n{omega_true}")
    
    # True gamma = -ω⁻¹
    gamma_true = -np.linalg.inv(omega_true)
    print(f"\nTrue γ = -ω⁻¹:\n{gamma_true}")
    
    # Estimate from data
    print("\n" + "-" * 50)
    print("Estimation via quadratic regression")
    print("-" * 50)
    
    beta_est, gamma_est = compute_gamma(z, w_noisy, standardize=True)
    
    print(f"\nEstimated β: {beta_est}")
    print(f"  (should be near zero since pop. mean ≈ optimum)")
    
    print(f"\nEstimated γ:\n{gamma_est}")
    print(f"\nTrue γ:\n{gamma_true}")
    
    # Compare eigenvalues
    true_eigenvalues = np.linalg.eigvalsh(gamma_true)
    est_eigenvalues = np.linalg.eigvalsh(gamma_est)
    
    print(f"\nEigenvalue comparison:")
    print(f"  True: {np.sort(true_eigenvalues)}")
    print(f"  Est:  {np.sort(est_eigenvalues)}")
    
    # Visualization
    fig, axes = plt.subplots(1, 3, figsize=(15, 5))
    
    # Left: Data with fitness coloring
    scatter = axes[0].scatter(z[:, 0], z[:, 1], c=w_noisy, cmap='RdYlGn',
                              alpha=0.7, s=30)
    plt.colorbar(scatter, ax=axes[0], label='Fitness')
    axes[0].set_xlabel('Trait 1')
    axes[0].set_ylabel('Trait 2')
    axes[0].set_title('Simulated Data', fontsize=12)
    
    # Middle: True fitness surface
    def true_fitness(x, y):
        return gaussian_fitness_surface(np.array([x, y]), theta_true, omega_true)
    
    plot_fitness_surface_2d(true_fitness, ax=axes[1], xlim=(-3, 3), ylim=(-3, 3))
    axes[1].set_title('True Fitness Surface', fontsize=12)
    
    # Right: Estimated γ vs true γ
    plot_gamma_ellipse(gamma_true, ax=axes[2], color='blue', alpha=0.2, n_std=1.0)
    plot_gamma_ellipse(gamma_est, ax=axes[2], color='red', alpha=0.2, n_std=1.0)
    axes[2].set_xlim(-2, 2)
    axes[2].set_ylim(-2, 2)
    axes[2].set_title('True γ (blue) vs Estimated γ (red)', fontsize=12)
    
    plt.tight_layout()
    plt.savefig('ch10_gamma_estimation.png', dpi=150, bbox_inches='tight')
    plt.show()
    
    print("\n✓ Figure saved: ch10_gamma_estimation.png")


# =============================================================================
# MAIN EXECUTION
# =============================================================================

if __name__ == "__main__":
    print("""
╔══════════════════════════════════════════════════════════════════════════════╗
║                                                                              ║
║   CHAPTER 10: THE FITNESS SURFACE AND γ (GAMMA)                              ║
║                                                                              ║
║   "The fitness surface is a landscape over trait space. Its SLOPE (β)       ║
║    determines directional selection. Its CURVATURE (γ) determines whether   ║
║    selection is stabilizing, disruptive, or correlational."                 ║
║                                                                              ║
╚══════════════════════════════════════════════════════════════════════════════╝
    """)
    
    # Run all examples
    example_gaussian_fitness()
    example_selection_analysis()
    example_estimate_gamma_from_data()
    
    print("\n" + "=" * 70)
    print("Chapter 10 code execution complete!")
    print("=" * 70)
